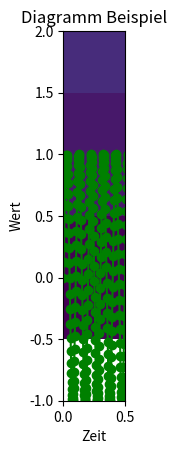

Reproduce this figure in Python. (Note: this script raises an exception after producing the figure.)
# scalar
a = 2
print(type(a))

# tuple
b = (2,)
print(type(b))

# list
c = [2]
print(type(c))

#dict
d = dict()
print(type(d))

a = ['Car', 'Dog', 'Cat', 'Tower',"Plane"]
b = ['Dog','Car', 'Cat', 'Tower',"Plane"] # Dog und Car sind vertauscht
# Vergleich von Listen
print(a == b) 

# Zugriff auf 2-te Element (0 basiert wie in C++)
print(a[1])

# Zugriff auf vorletztes Element
print(a[-2])

# Liste umkehren
a.reverse()
print(a)

# Liste sortieren
a.sort()
print(a)

# Iteriere über Liste
for e in a:
    print(e)



l = ['Car', 'Dog', 'Cat', 'Tower',"Plane"]
animals = l[1:3]
print(animals)

everysecond = l[::2]
print(everysecond)


# 2x3 Matrizen (2 Zeilen und 3 Spalten)
m = [[1,2,3],[4,5,6]]
print(m)

print("2. Element der 2. Spalte = ",m[1][1])
print("Letzte Element der 1. Spalte = ",m[0][-1])

# Zeilenvektor anhängen
m.append([7,8,9])
print(m)



import numpy as np

# einfache Liste
a = np.array([1,2,3])
print(a)
print(type(a))

# Matrix
A = np.array(m)
print(A)

# 2. Zeile ausgeben
print("2. Zeile ",A[1])
print("2. Spalte ", A[:,1])
print("Letzte Spalte ", A[:,-1])

# mit Typangabe
A = np.array([[1, 2, 3], [3, 4, 5]], dtype = complex) # Array von komplexen Zahlen
print(A)

# 2x3 Matrix mit Nullen erzeugen
zeros = np.zeros( (2,3))
print(zeros)

A = np.arange(12)
print(A)

B = A.reshape(4,3)
print(B)



A = np.array([[2, 4], [5, -6]])
B = np.array([[9, -3], [3, 6]])
C = A + B      # elementweise Addition
print(C)

# 2x3 mit 3x2 Matrix multiplizieren
A = np.array([[3, 6, 7], [5, -3, 0]])
B = np.array([[1, 1], [2, 1], [3, -3]])
C = A.dot(B) 
print(C)

# Matrixmultiplikation
print(np.matmul(A,B))

# Kurzschreibweise für Matrixmulitplikation
print(A@B)

# Matrix-Vektor-Multiplikation
D = np.array([2,3,1])
E = A.dot(D)
print("E = ",E)

# Transponieren
print("B transponiert:\n",B.transpose())

# Skalarprodukt zweier Vektoren
A = np.array([1, 2, 3])
B = np.array([4, 5, 2])
C = A.dot(B)
C

# Kreuzprodukt zweier Vektoren
C = np.cross(A,B)
C

A = np.array([[ 1, 4,  5, 12, 14], 
              [-5, 8,  9,  0, 17],
              [-6, 7, 11, 19, 21]])

# 2 Zeilen 4 Spalten
print(A[:2,:4])

# alle Zeilen 2. Spalte
print(A[:,2]) 


t = (2,4,3)
print(t)

# Tupel in List umwandeln
l = list(t)
l

data=np.array([[1, 2, 3],[4, 5, 6],[7, 8, 9]])
y,x=np.where(((data>=5) & (data<=7)) | (data==1))
data[y,x] 


import numpy as np
import matplotlib.pyplot as plt

t=np.linspace(0,1,500)
y=np.sin(2*np.pi*10*t)

plt.plot(t,y,'og-')
plt.xlabel("Zeit")
plt.ylabel("Wert")
plt.title("Diagramm Beispiel")
plt.axis([0, 0.5, -1, 2])


img=np.zeros((100,100))
for y in range(0,100):
	for x in range(0,100):
		img[y,x]=np.sin(x*y*0.01)
plt.imshow(img)

a=np.linspace(0,256,256) #a=0..255 (256 Werte)
b=a.reshape((16,16)) #b=16x16 2D-Bild
plt.imshow(b)


a = b.flatten()  # wieder zurück zum 1D Array 
print(a[:10])  # truncated   

from numpy import dtype

A = np.array([2,0,1,8])
print(A.shape)

# Szenario 1: Umwandlung Array als Zeilen- oder Spaltenvektor
print(A[np.newaxis,:]) # als Zeilenvektor
print(A[:,np.newaxis]) # als Spaltenvektor

# Szenario 2: Broadcasting Arrays
x1 = np.array([1, 2, 3, 4, 5])
x2 = np.array([5, 4, 3])
x1_new = x1[:,np.newaxis] # schafft Platz
print(x1_new+x2)


# Äußere Addition
a = np.array([0.0, 10.0, 20.0, 30.0])
b = np.array([1.0, 2.0, 3.0])
a[:, np.newaxis] + b

# Äußeres Produkt (Kreuzprodukt)
a = np.array([0.0, 10.0, 20.0, 30.0])
b = np.array([1.0, 2.0, 3.0])
a[:, np.newaxis] * b


import os
print("Hello","how are you?")
print('Hello', 'world', sep=' ') # mit Trennzeichen
print('Hello, ' + os.getlogin() + '! How are you?')
print(f'Hello, {os.getlogin()}! How are you?') # f-strings
print('My name is', os.getlogin(), 'and I am', 42)  
print("Geeks : %2d, Portal : %5.2f" % (1, 05.333))  # Vor- und Nachkommastellen
print("%7.3o" % (25))  # als Oktalzahl
print("%10.3E" % (356.08977))  # Exponentenschreibweise
print('I love {} for "{}!"'.format('Geeks', 'Geeks'))
print("Geeks: {a:5d},  Portal: {p:8.2f}".format(a = 453, p = 59.058))
